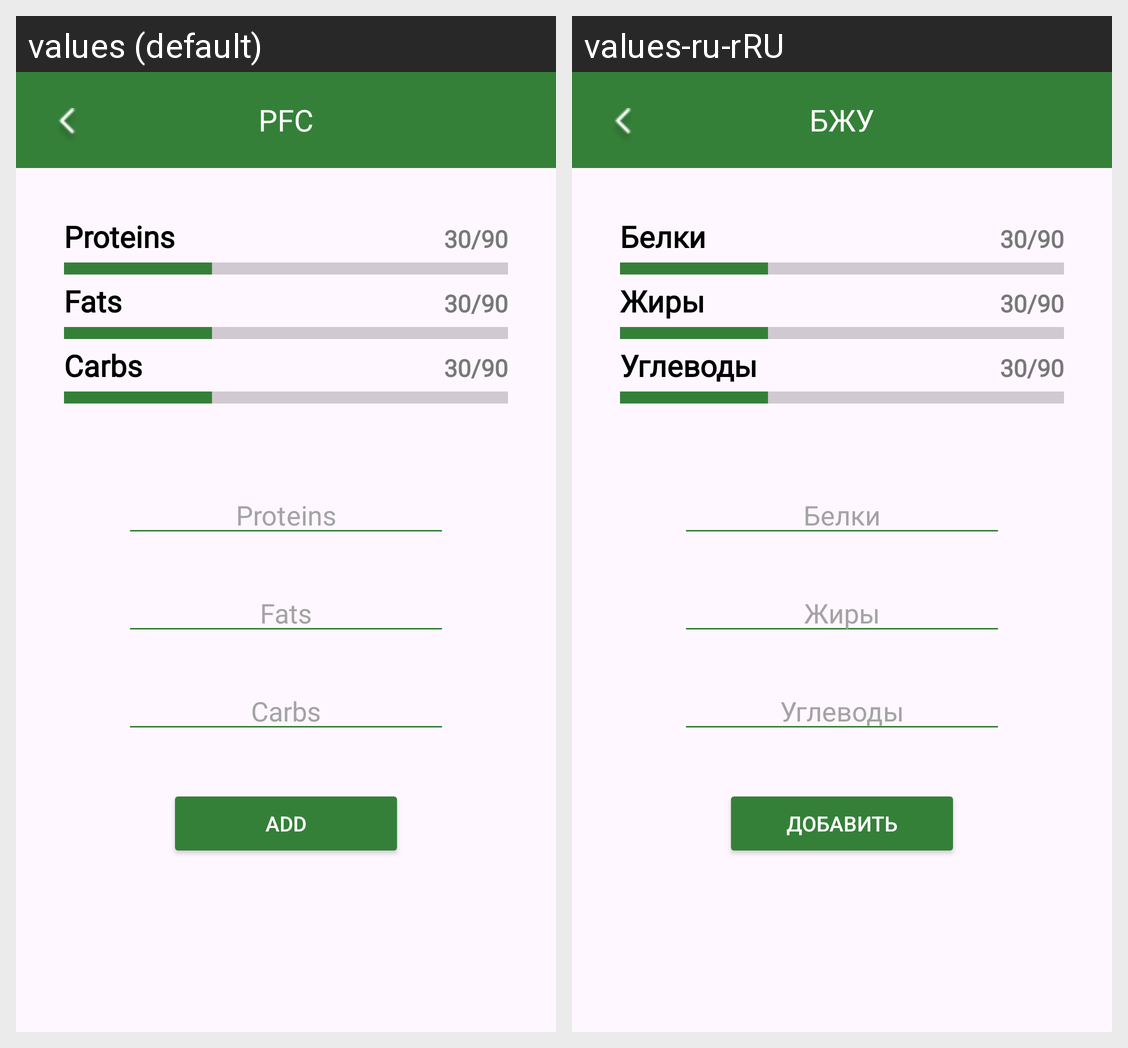

The Android screen above is rendered under two locales of the same app. Produce the string resources it draws, with the default and per-locale values.
Android screen res/layout/fragment_pfc.xml rendered under 2 locales, left to right: values (default), values-ru-rRU. Device: Nexus 5 (rendered at 1080×1920; each locale shown at half size, 540×960, under a caption strip naming it); theme Theme.MobileHealth.
Strings drawn on this screen, with the default value and each locale's value (text and hints the layout hard-codes, and strings that could not be matched under every locale, appear in the picture but are not listed):

pfc
  values: PFC
  values-ru-rRU: БЖУ

proteins
  values: Proteins
  values-ru-rRU: Белки

fats
  values: Fats
  values-ru-rRU: Жиры

carbs
  values: Carbs
  values-ru-rRU: Углеводы

add
  values: Add
  values-ru-rRU: Добавить
